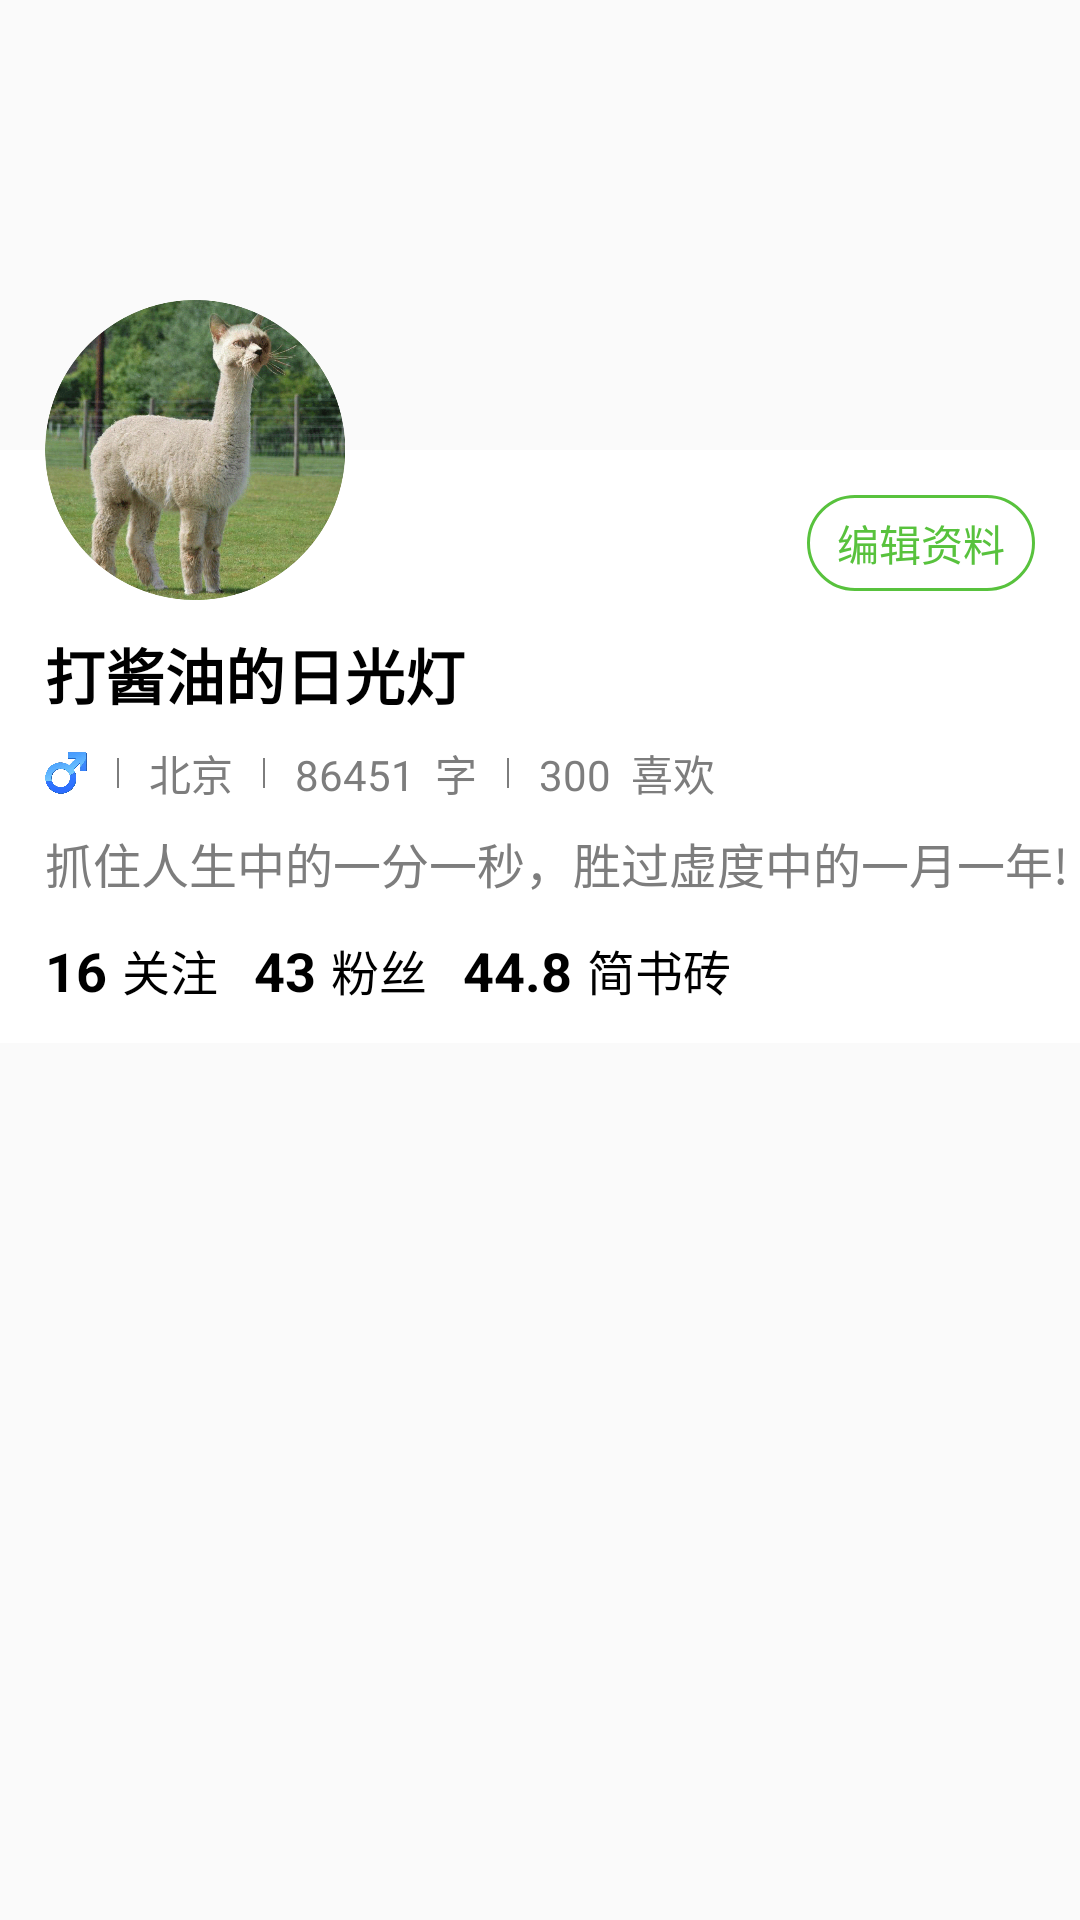

Write the Android layout XML for this screen, with the resource values it uses.
<!-- AndroidManifest.xml: application theme AppTheme -->
<!-- res/layout/view_user_home_title.xml -->
<?xml version="1.0" encoding="utf-8"?>
<RelativeLayout xmlns:android="http://schemas.android.com/apk/res/android"
    android:layout_width="match_parent"
    android:layout_height="wrap_content"
    android:background="@color/colorTrans">

    <RelativeLayout
        android:layout_width="match_parent"
        android:layout_height="wrap_content"
        android:layout_marginTop="@dimen/dp_150"
        android:background="@color/colorWhite">


        <TextView
            android:layout_width="wrap_content"
            android:layout_height="@dimen/dp_32"
            android:layout_alignParentRight="true"
            android:layout_marginRight="@dimen/dp_15"
            android:layout_marginTop="@dimen/dp_15"
            android:background="@drawable/bg_circle_green_16"
            android:gravity="center"
            android:paddingLeft="@dimen/dp_10"
            android:paddingRight="@dimen/dp_10"
            android:text="编辑资料"
            android:textColor="@color/colorGreen" />

        <TextView
            android:id="@+id/tv_name"
            android:layout_width="wrap_content"
            android:layout_height="wrap_content"
            android:layout_marginLeft="@dimen/dp_15"
            android:layout_marginTop="@dimen/dp_60"
            android:text="打酱油的日光灯"
            android:textColor="@color/colorBlack"
            android:textSize="@dimen/sp_20"
            android:textStyle="bold" />

        <LinearLayout
            android:id="@+id/llt_1"
            android:layout_width="match_parent"
            android:layout_height="wrap_content"
            android:layout_below="@+id/tv_name"
            android:layout_marginLeft="@dimen/dp_15"
            android:layout_marginTop="@dimen/dp_8"
            android:gravity="center_vertical"
            android:orientation="horizontal">

            <ImageView
                android:layout_width="@dimen/dp_14"
                android:layout_height="@dimen/dp_14"
                android:src="@drawable/ic_man" />

            <View style="@style/View_heigh" />

            <TextView
                android:layout_width="wrap_content"
                android:layout_height="wrap_content"
                android:text="北京"
                android:textColor="@color/colorGray"
                android:textSize="@dimen/sp_14" />

            <View style="@style/View_heigh" />

            <TextView
                android:layout_width="wrap_content"
                android:layout_height="wrap_content"
                android:text="86451  字"
                android:textColor="@color/colorGray"
                android:textSize="@dimen/sp_14" />

            <View style="@style/View_heigh" />

            <TextView
                android:layout_width="wrap_content"
                android:layout_height="wrap_content"
                android:text="300  喜欢"
                android:textColor="@color/colorGray"
                android:textSize="@dimen/sp_14" />
        </LinearLayout>

        <TextView
            android:id="@+id/tv_message"
            android:layout_width="wrap_content"
            android:layout_height="wrap_content"
            android:layout_below="@+id/llt_1"
            android:layout_marginLeft="@dimen/dp_15"
            android:layout_marginTop="@dimen/dp_8"
            android:text="抓住人生中的一分一秒，胜过虚度中的一月一年!"
            android:textColor="@color/colorGray"
            android:textSize="@dimen/sp_16" />

        <LinearLayout
            android:layout_width="match_parent"
            android:layout_height="wrap_content"
            android:layout_below="@+id/tv_message"
            android:layout_marginBottom="@dimen/dp_12"
            android:layout_marginLeft="@dimen/dp_15"
            android:layout_marginTop="@dimen/dp_12"
            android:gravity="center_vertical"
            android:orientation="horizontal">

            <TextView
                android:layout_width="wrap_content"
                android:layout_height="wrap_content"
                android:text="16"
                android:textColor="@color/colorBlack"
                android:textSize="@dimen/sp_18"
                android:textStyle="bold" />

            <TextView
                android:layout_width="wrap_content"
                android:layout_height="wrap_content"
                android:layout_marginLeft="@dimen/dp_5"
                android:layout_marginRight="@dimen/dp_12"
                android:text="关注"
                android:textColor="@color/colorBlack"
                android:textSize="@dimen/sp_16" />

            <TextView
                android:layout_width="wrap_content"
                android:layout_height="wrap_content"
                android:text="43"
                android:textColor="@color/colorBlack"
                android:textSize="@dimen/sp_18"
                android:textStyle="bold" />

            <TextView
                android:layout_width="wrap_content"
                android:layout_height="wrap_content"
                android:layout_marginLeft="@dimen/dp_5"
                android:layout_marginRight="@dimen/dp_12"
                android:text="粉丝"
                android:textColor="@color/colorBlack"
                android:textSize="@dimen/sp_16" />

            <TextView
                android:layout_width="wrap_content"
                android:layout_height="wrap_content"
                android:text="44.8"
                android:textColor="@color/colorBlack"
                android:textSize="@dimen/sp_18"
                android:textStyle="bold" />

            <TextView
                android:layout_width="wrap_content"
                android:layout_height="wrap_content"
                android:layout_marginLeft="@dimen/dp_5"
                android:layout_marginRight="@dimen/dp_12"
                android:text="简书砖"
                android:textColor="@color/colorBlack"
                android:textSize="@dimen/sp_16" />

        </LinearLayout>
    </RelativeLayout>

    <ImageView
        android:layout_width="@dimen/dp_100"
        android:layout_height="@dimen/dp_100"
        android:layout_marginLeft="@dimen/dp_15"
        android:layout_marginTop="@dimen/dp_100"
        android:src="@drawable/ic_user_photo" />


</RelativeLayout>
<!-- resources referenced by this layout -->
<resources>
  <color name="colorBlack">#000000</color>
  <color name="colorGray">#7d7d7d</color>
  <color name="colorGreen">#58c23d</color>
  <color name="colorTrans">#00000000</color>
  <color name="colorWhite">#ffffff</color>
  <dimen name="dp_10">10dp</dimen>
  <dimen name="dp_100">100dp</dimen>
  <dimen name="dp_12">12dp</dimen>
  <dimen name="dp_14">14dp</dimen>
  <dimen name="dp_15">15dp</dimen>
  <dimen name="dp_150">150dp</dimen>
  <dimen name="dp_32">32dp</dimen>
  <dimen name="dp_5">5dp</dimen>
  <dimen name="dp_60">60dp</dimen>
  <dimen name="dp_8">8dp</dimen>
  <dimen name="sp_14">14sp</dimen>
  <dimen name="sp_16">16sp</dimen>
  <dimen name="sp_18">18sp</dimen>
  <dimen name="sp_20">20sp</dimen>
  <!-- drawable bg_circle_green_16 (drawable) -->
  <?xml version="1.0" encoding="utf-8"?>
  <shape xmlns:android="http://schemas.android.com/apk/res/android"
      android:shape="rectangle">
      
      
      
      <corners android:radius="16dp" />
  
    
  
      
      <stroke android:width="1dp"
          android:color="@color/colorGreen"/>
  </shape>
  <!-- drawable ic_man: png bitmap (drawable, 23285 bytes) -->
  <!-- drawable ic_user_photo: png bitmap (drawable, 265804 bytes) -->
  <style name="View_heigh">
          <item name="android:layout_width">0.5dp</item>
          <item name="android:layout_marginRight">10dp</item>
          <item name="android:layout_marginLeft">10dp</item>
  
          <item name="android:layout_height">10dp</item>
          <item name="android:background">@color/colorGray</item>
      </style>
  <style name="AppTheme" parent="Theme.AppCompat.Light.NoActionBar">
          
          <item name="colorPrimary">@color/colorBg</item>
          
          
  
          <item name="android:textViewStyle">@style/AppTheme.Widget.TextView</item>
      </style>
  <color name="colorBg">#F5F5F5</color>
  <style name="AppTheme.Widget.TextView" parent="android:Widget.Holo.Light.TextView">
          <item name="fontPath">fonts/stopword.ttf</item>
      </style>
</resources>
